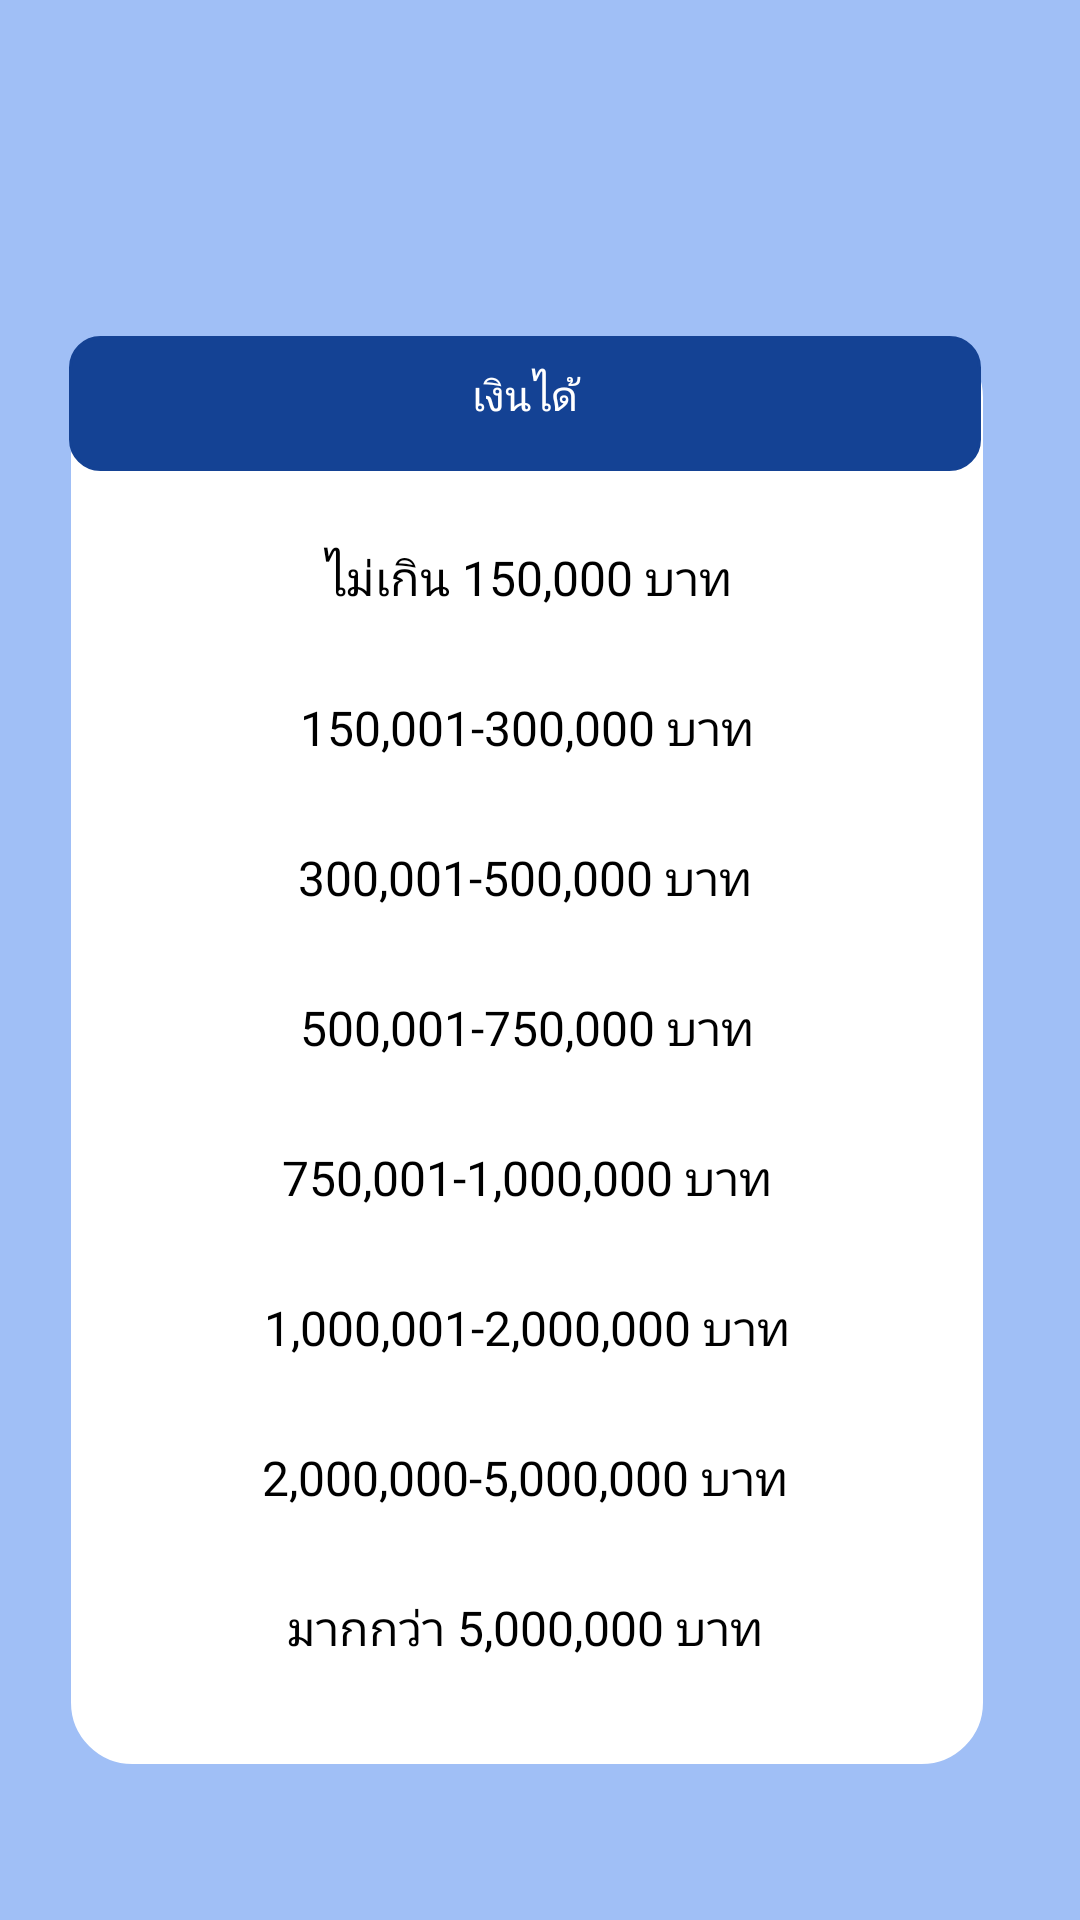

Reconstruct the res/layout file that produces this screen, plus the resources it refers to.
<!-- AndroidManifest.xml: application theme Theme.EasyTax -->
<!-- res/layout/activity_selecter_payment_ladder.xml -->
<?xml version="1.0" encoding="utf-8"?>
<androidx.constraintlayout.widget.ConstraintLayout xmlns:android="http://schemas.android.com/apk/res/android"
    xmlns:app="http://schemas.android.com/apk/res-auto"
    xmlns:tools="http://schemas.android.com/tools"
    android:layout_width="match_parent"
    android:layout_height="match_parent"
    android:background="#a0bff6"
    tools:context=".SelectorPaymentLadderActivity">


    <TextView
        android:id="@+id/textView4"
        android:layout_width="304dp"
        android:layout_height="476dp"
        android:background="@drawable/rounded_edittext"
        app:layout_constraintBottom_toBottomOf="parent"
        app:layout_constraintEnd_toEndOf="parent"
        app:layout_constraintHorizontal_bias="0.42"
        app:layout_constraintStart_toStartOf="parent"
        app:layout_constraintTop_toTopOf="parent"
        app:layout_constraintVertical_bias="0.682" />

    <TextView
        android:id="@+id/textView7"
        android:layout_width="304dp"
        android:layout_height="45dp"
        android:background="@drawable/rounded_blue"
        android:text="เงินได้"
        android:textAlignment="center"
        android:textColor="#ffffff"
        app:layout_constraintBottom_toBottomOf="parent"
        app:layout_constraintEnd_toEndOf="parent"
        app:layout_constraintHorizontal_bias="0.411"
        app:layout_constraintStart_toStartOf="parent"
        app:layout_constraintTop_toTopOf="@+id/textView4"
        app:layout_constraintVertical_bias="0.0" />

    <TextView
        android:id="@+id/tvBtn"
        android:layout_width="303dp"
        android:layout_height="50dp"
        android:text="ไม่เกิน 150,000 บาท"
        android:textAlignment="center"
        android:textColor="#000000"
        android:textSize="16sp"
        app:layout_constraintBottom_toBottomOf="parent"
        app:layout_constraintEnd_toEndOf="parent"
        app:layout_constraintHorizontal_bias="0.425"
        app:layout_constraintStart_toStartOf="parent"
        app:layout_constraintTop_toBottomOf="@+id/textView7"
        app:layout_constraintVertical_bias="0.056" />

    <TextView
        android:id="@+id/tvBtn2"
        android:layout_width="303dp"
        android:layout_height="50dp"
        android:text="150,001-300,000 บาท"
        android:textAlignment="center"
        android:textColor="#000000"
        android:textSize="16sp"
        app:layout_constraintBottom_toBottomOf="parent"
        app:layout_constraintEnd_toEndOf="parent"
        app:layout_constraintHorizontal_bias="0.425"
        app:layout_constraintStart_toStartOf="parent"
        app:layout_constraintTop_toBottomOf="@+id/tvBtn"
        app:layout_constraintVertical_bias="0.0" />

    <TextView
        android:id="@+id/tvBtn3"
        android:layout_width="303dp"
        android:layout_height="50dp"
        android:text="300,001-500,000 บาท"
        android:textAlignment="center"
        android:textColor="#000000"
        android:textSize="16sp"
        app:layout_constraintBottom_toBottomOf="parent"
        app:layout_constraintEnd_toEndOf="parent"
        app:layout_constraintHorizontal_bias="0.416"
        app:layout_constraintStart_toStartOf="parent"
        app:layout_constraintTop_toBottomOf="@+id/tvBtn2"
        app:layout_constraintVertical_bias="0.0" />

    <TextView
        android:id="@+id/tvBtn4"
        android:layout_width="303dp"
        android:layout_height="50dp"
        android:text="500,001-750,000 บาท"
        android:textAlignment="center"
        android:textColor="#000000"
        android:textSize="16sp"
        app:layout_constraintBottom_toBottomOf="parent"
        app:layout_constraintEnd_toEndOf="parent"
        app:layout_constraintHorizontal_bias="0.425"
        app:layout_constraintStart_toStartOf="parent"
        app:layout_constraintTop_toBottomOf="@+id/tvBtn3"
        app:layout_constraintVertical_bias="0.0" />

    <TextView
        android:id="@+id/tvBtn5"
        android:layout_width="303dp"
        android:layout_height="50dp"
        android:text="750,001-1,000,000 บาท"
        android:textAlignment="center"
        android:textColor="#000000"
        android:textSize="16sp"
        app:layout_constraintBottom_toBottomOf="parent"
        app:layout_constraintEnd_toEndOf="parent"
        app:layout_constraintHorizontal_bias="0.425"
        app:layout_constraintStart_toStartOf="parent"
        app:layout_constraintTop_toBottomOf="@+id/tvBtn4"
        app:layout_constraintVertical_bias="0.0" />

    <TextView
        android:id="@+id/tvBtn6"
        android:layout_width="303dp"
        android:layout_height="50dp"
        android:layout_marginBottom="180dp"
        android:text="1,000,001-2,000,000 บาท"
        android:textAlignment="center"
        android:textColor="#000000"
        android:textSize="16sp"
        app:layout_constraintBottom_toBottomOf="parent"
        app:layout_constraintEnd_toEndOf="parent"
        app:layout_constraintHorizontal_bias="0.425"
        app:layout_constraintStart_toStartOf="parent"
        app:layout_constraintTop_toBottomOf="@+id/tvBtn5"
        app:layout_constraintVertical_bias="0.0" />

    <TextView
         android:id="@+id/tvBtn7"
        android:layout_width="303dp"
        android:layout_height="50dp"
 
        android:text="2,000,000-5,000,000 บาท"

        android:textAlignment="center"
        android:textColor="#000000"
        android:textSize="16sp"
        app:layout_constraintBottom_toBottomOf="parent"
        app:layout_constraintEnd_toEndOf="parent"
        app:layout_constraintHorizontal_bias="0.416"
        app:layout_constraintStart_toStartOf="parent"
        app:layout_constraintTop_toBottomOf="@+id/tvBtn6"
        app:layout_constraintVertical_bias="0.0" 
        />

    <TextView
        android:id="@+id/tvBtn8"
        android:layout_width="303dp"
        android:layout_height="50dp"
       android:text="มากกว่า 5,000,000 บาท"
        android:textAlignment="center"
        android:textColor="#000000"
        android:textSize="16sp"
        app:layout_constraintBottom_toBottomOf="parent"
        app:layout_constraintEnd_toEndOf="parent"
        app:layout_constraintHorizontal_bias="0.416"
        app:layout_constraintStart_toStartOf="parent"
        app:layout_constraintTop_toBottomOf="@+id/tvBtn7"
        app:layout_constraintVertical_bias="0.0"  />

</androidx.constraintlayout.widget.ConstraintLayout>
<!-- resources referenced by this layout -->
<resources>
  <!-- drawable rounded_blue (drawable) -->
  <shape xmlns:android="http://schemas.android.com/apk/res/android"
          android:shape="rectangle">
  
          <solid android:color="#144294" />
  
          <stroke
              android:width="1dp"
              android:color="#144294" />
  
          <corners
              android:radius="10dp" />
  
          <padding
              android:bottom="10dp"
              android:left="10dp"
              android:right="10dp"
              android:top="10dp" />
  
      </shape>
  <!-- drawable rounded_edittext (drawable) -->
  <shape xmlns:android="http://schemas.android.com/apk/res/android"
      android:shape="rectangle">
  
      <solid android:color="#FFFFFF" />
  
      <stroke
          android:width="1dp"
          android:color="#FFFFFF" />
  
      <corners
          android:radius="20dp" />
  
      <padding
          android:bottom="10dp"
          android:left="10dp"
          android:right="10dp"
          android:top="10dp" />
  
  </shape>
  <style name="Theme.EasyTax" parent="Theme.MaterialComponents.DayNight.NoActionBar">
          
          <item name="colorPrimary">@color/blue</item>
          <item name="colorPrimaryVariant">@color/purple_700</item>
          <item name="colorOnPrimary">@color/white</item>
          
          <item name="colorSecondary">@color/teal_200</item>
          <item name="colorSecondaryVariant">@color/teal_700</item>
          <item name="colorOnSecondary">@color/black</item>
          
          <item name="android:statusBarColor">?attr/colorPrimaryVariant</item>
          
      </style>
  <color name="blue">#144294</color>
  <color name="purple_700">#FF3700B3</color>
  <color name="white">#FFFFFFFF</color>
  <color name="teal_200">#FF03DAC5</color>
  <color name="teal_700">#FF018786</color>
  <color name="black">#FF000000</color>
</resources>
